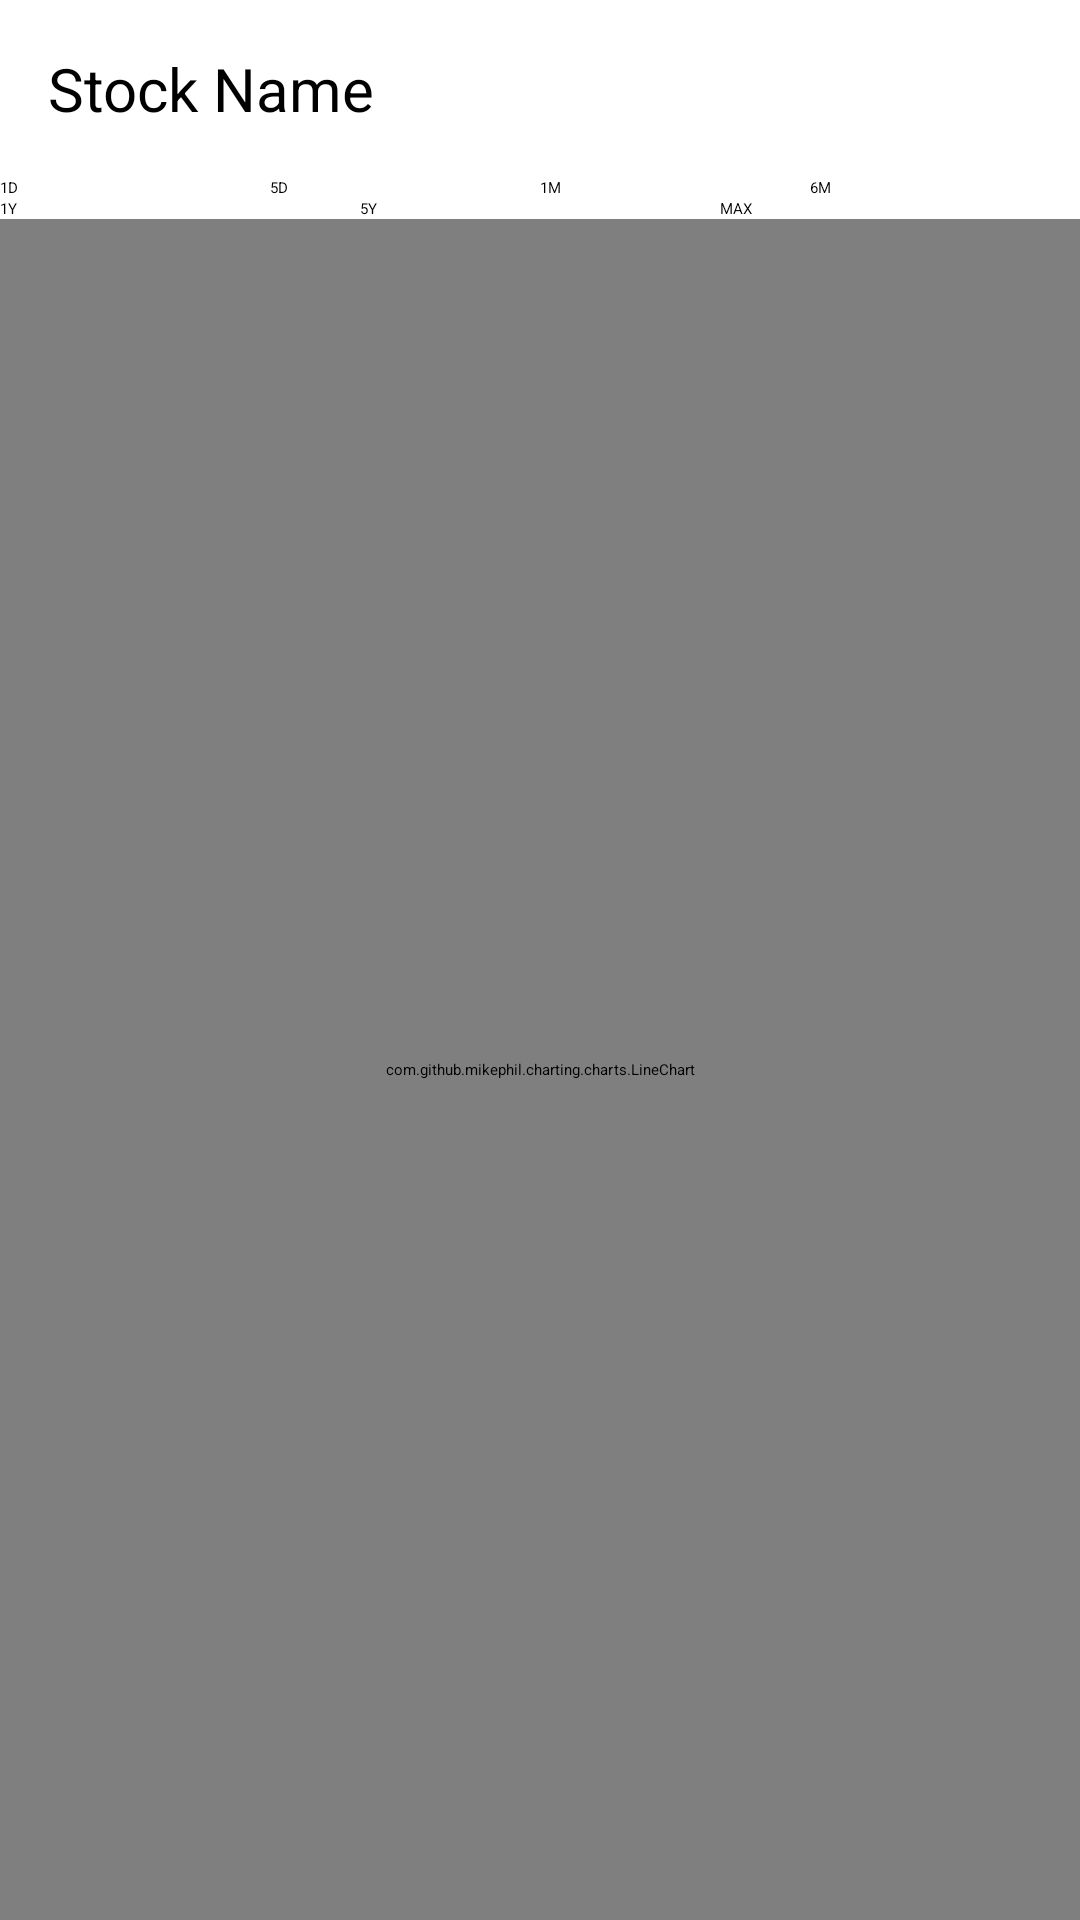

Android layout source for this screen:
<!-- AndroidManifest.xml: application theme Theme.MyApplication -->
<!-- res/layout/activity_graph_controller.xml -->
<?xml version="1.0" encoding="utf-8"?>
<RelativeLayout xmlns:android="http://schemas.android.com/apk/res/android"
    xmlns:tools="http://schemas.android.com/tools"
    android:layout_width="match_parent"
    android:layout_margin="10dp"
    android:layout_height="match_parent">

    <TextView
        android:id="@+id/textViewStockName"
        android:layout_width="match_parent"
        android:layout_height="wrap_content"
        android:padding="16dp"
        android:text="Stock Name"
        android:textSize="20sp" />

    <LinearLayout
        android:id="@+id/buttonLayout1"
        android:layout_width="match_parent"
        android:layout_height="wrap_content"
        android:layout_below="@id/textViewStockName"
        android:orientation="horizontal">

        <Button
            android:id="@+id/button1D"
            android:layout_width="0dp"
            android:layout_height="wrap_content"
            android:layout_weight="1"
            android:text="1D" />

        <Button
            android:id="@+id/button5D"
            android:layout_width="0dp"
            android:layout_height="wrap_content"
            android:layout_weight="1"
            android:text="5D" />

        <Button
            android:id="@+id/button1M"
            android:layout_width="0dp"
            android:layout_height="wrap_content"
            android:layout_weight="1"
            android:text="1M" />

        <Button
            android:id="@+id/button6M"
            android:layout_width="0dp"
            android:layout_height="wrap_content"
            android:layout_weight="1"
            android:text="6M" />

    </LinearLayout>

    <LinearLayout
        android:id="@+id/buttonLayout2"
        android:layout_width="match_parent"
        android:layout_height="wrap_content"
        android:layout_below="@id/buttonLayout1"
        android:orientation="horizontal">

        <Button
            android:id="@+id/button1Y"
            android:layout_width="0dp"
            android:layout_height="wrap_content"
            android:layout_weight="1"
            android:text="1Y" />

        <Button
            android:id="@+id/button5Y"
            android:layout_width="0dp"
            android:layout_height="wrap_content"
            android:layout_weight="1"
            android:text="5Y" />

        <Button
            android:id="@+id/buttonMAX"
            android:layout_width="0dp"
            android:layout_height="wrap_content"
            android:layout_weight="1"
            android:text="MAX" />
    </LinearLayout>
    <com.github.mikephil.charting.charts.LineChart
        android:id="@+id/lineChart"
        android:layout_width="match_parent"
        android:layout_height="match_parent"
        android:layout_below="@id/buttonLayout2"
        android:textColor="@android:color/white"
        android:padding="10dp"
        tools:ignore="MissingClass" />

</RelativeLayout>
<!-- resources referenced by this layout -->
<resources>

</resources>
